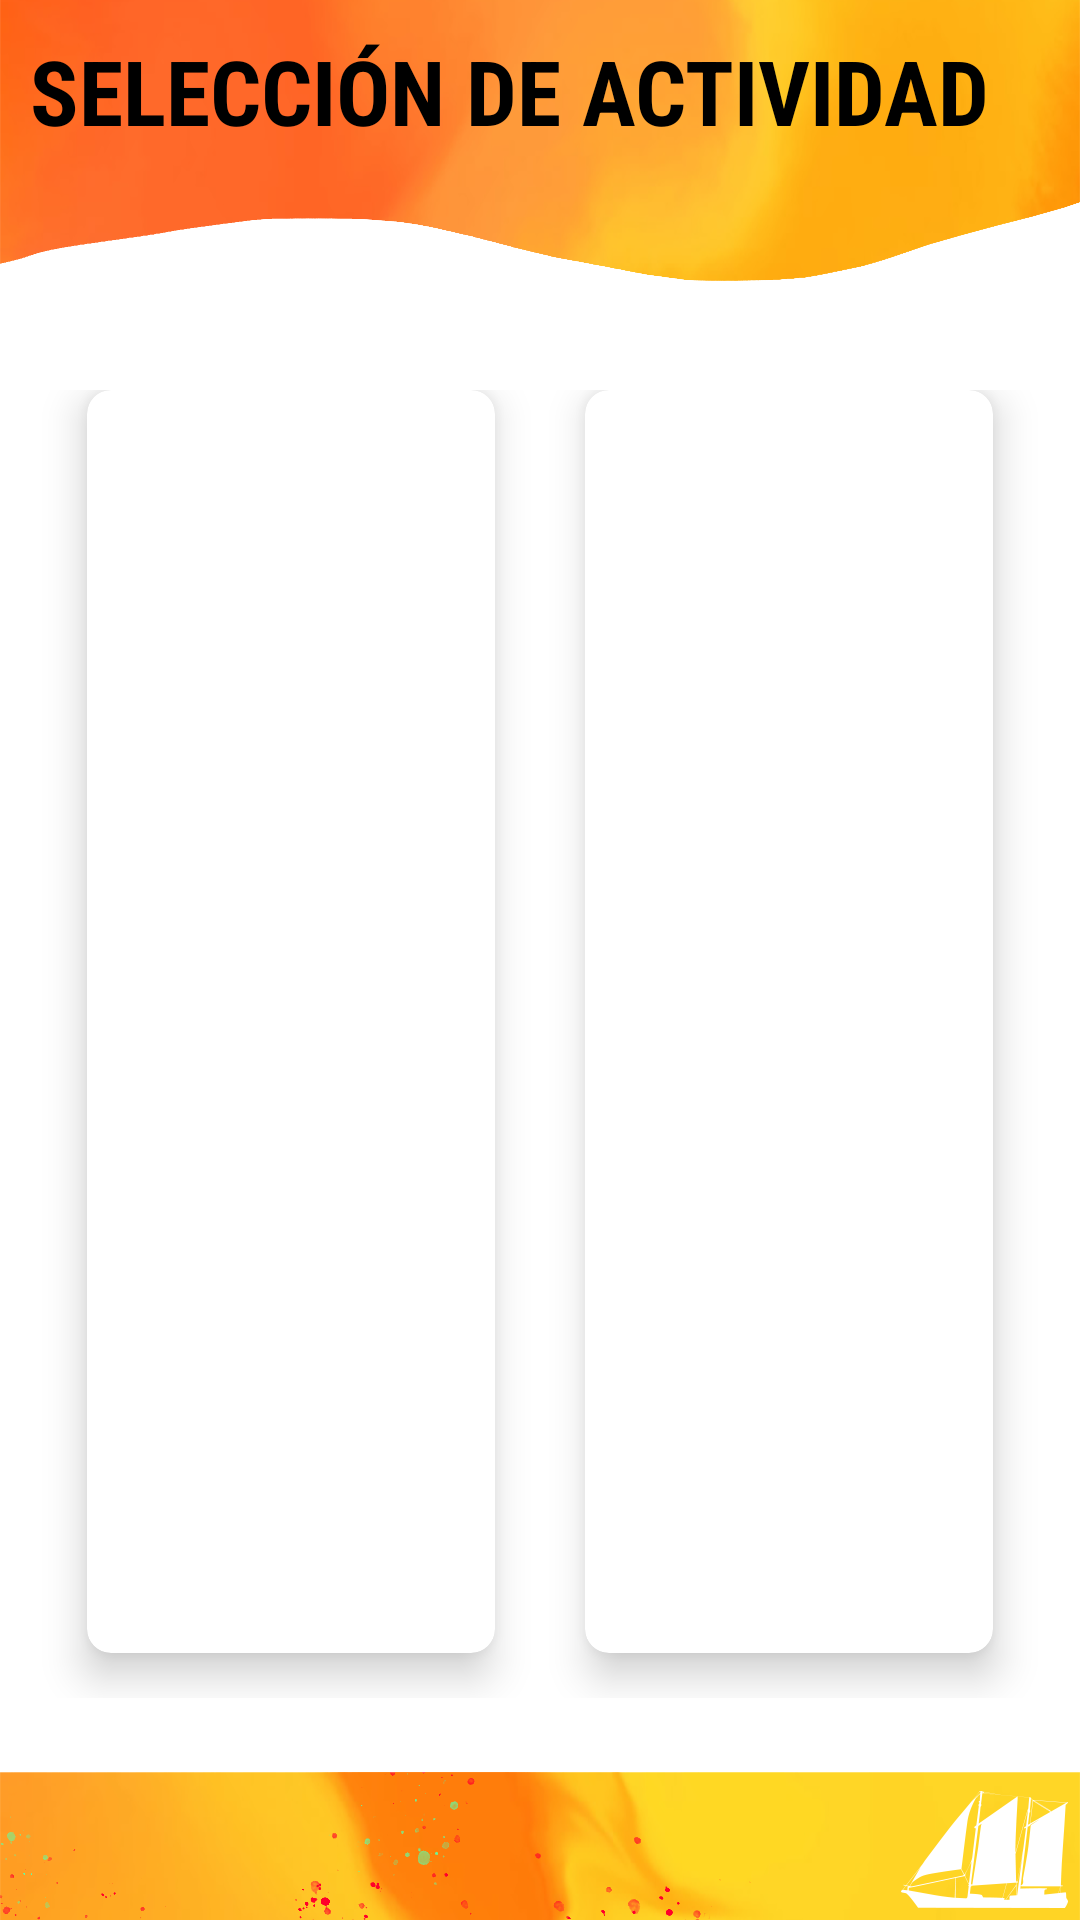

Android layout source for this screen:
<!-- AndroidManifest.xml: application theme Theme.MercalleryPro -->
<!-- res/layout/activity_seleccion_actividad.xml -->
<?xml version="1.0" encoding="utf-8"?>
<LinearLayout xmlns:android="http://schemas.android.com/apk/res/android"
    xmlns:app="http://schemas.android.com/apk/res-auto"
    xmlns:tools="http://schemas.android.com/tools"
    android:layout_width="match_parent"
    android:layout_height="match_parent"
    tools:context=".SeleccionActividad"
    android:orientation="vertical"
    android:weightSum="10"
    android:background="@drawable/texture03">

    <RelativeLayout
        android:layout_width="match_parent"
        android:layout_height="0dp"
        android:layout_weight="2">


        <TextView
            android:id="@+id/textGrid"
            android:layout_width="wrap_content"
            android:layout_height="wrap_content"
            android:layout_alignParentStart="true"
            android:layout_alignParentTop="true"
            android:layout_marginStart="10dp"
            android:layout_marginTop="10dp"
            android:fontFamily="sans-serif-condensed"
            android:text="Selección de actividad"
            android:textAllCaps="true"
            android:textColor="@color/black"
            android:textSize="30dp"
            android:textStyle="bold" />

    </RelativeLayout>

    <GridLayout
        android:columnCount="2"
        android:rowCount="3"
        android:alignmentMode="alignMargins"
        android:columnOrderPreserved="false"
        android:layout_weight="8"
        android:layout_width="match_parent"
        android:layout_height="0dp"
        android:padding="14dp"
        android:layout_marginBottom="60dp">

        
        <androidx.cardview.widget.CardView
            android:layout_width="0dp"
            android:layout_height="0dp"
            android:layout_columnWeight="1"
            android:layout_rowWeight="1"
            android:layout_marginBottom="15dp"
            android:layout_marginLeft="15dp"
            android:layout_marginRight="15dp"
            app:cardElevation="8dp"
            app:cardCornerRadius="8dp"
            >
            <LinearLayout
                android:layout_gravity="center_horizontal|center_vertical"
                android:layout_margin="15dp"
                android:orientation="vertical"
                android:layout_width="wrap_content"
                android:layout_height="wrap_content"
                android:onClick="Crear">

                <ImageView
                    android:layout_width="wrap_content"
                    android:layout_height="140dp"
                    android:layout_gravity="center"
                    android:src="@drawable/icon_crear" />

                <TextView
                    android:layout_width="match_parent"
                    android:layout_height="wrap_content"
                    android:text="CREAR"
                    android:textAlignment="center"
                    android:textColor="@color/black"
                    android:textSize="30sp"
                    android:textStyle="bold" />
            </LinearLayout>
        </androidx.cardview.widget.CardView>
        
        <androidx.cardview.widget.CardView
            android:layout_width="0dp"
            android:layout_height="0dp"
            android:layout_columnWeight="1"
            android:layout_rowWeight="1"
            android:layout_marginBottom="15dp"
            android:layout_marginLeft="15dp"
            android:layout_marginRight="15dp"
            app:cardElevation="8dp"
            app:cardCornerRadius="8dp"
            >
            <LinearLayout
                android:layout_gravity="center_horizontal|center_vertical"
                android:layout_margin="15dp"
                android:orientation="vertical"
                android:layout_width="wrap_content"
                android:layout_height="wrap_content"
                android:onClick="Ver">

                <ImageView
                    android:layout_width="wrap_content"
                    android:layout_height="140dp"
                    android:layout_gravity="center"
                    android:src="@drawable/icon_ver" />

                <TextView
                    android:layout_width="match_parent"
                    android:layout_height="wrap_content"
                    android:text="VER"
                    android:textAlignment="center"
                    android:textColor="@color/black"
                    android:textSize="30sp"
                    android:textStyle="bold" />
            </LinearLayout>
        </androidx.cardview.widget.CardView>


    </GridLayout>

</LinearLayout>
<!-- resources referenced by this layout -->
<resources>
  <color name="black">#FF000000</color>
  <!-- drawable texture03: png bitmap (drawable, 124751 bytes) -->
  <style name="Theme.MercalleryPro" parent="Theme.MaterialComponents.DayNight.NoActionBar">
          
          <item name="colorPrimary">@color/orange</item>
          <item name="colorPrimaryVariant">@color/blackOrange</item>
          <item name="colorOnPrimary">@color/white</item>
          
          <item name="colorSecondary">@color/orange</item>
          <item name="colorSecondaryVariant">@color/blackOrange</item>
          <item name="colorOnSecondary">@color/black</item>
          
          <item name="android:statusBarColor" tools:targetApi="l">?attr/colorPrimaryVariant</item>
          
      </style>
  <color name="orange">#DBFD924B</color>
  <color name="blackOrange">#D1F48208</color>
  <color name="white">#FFFFFFFF</color>
</resources>
